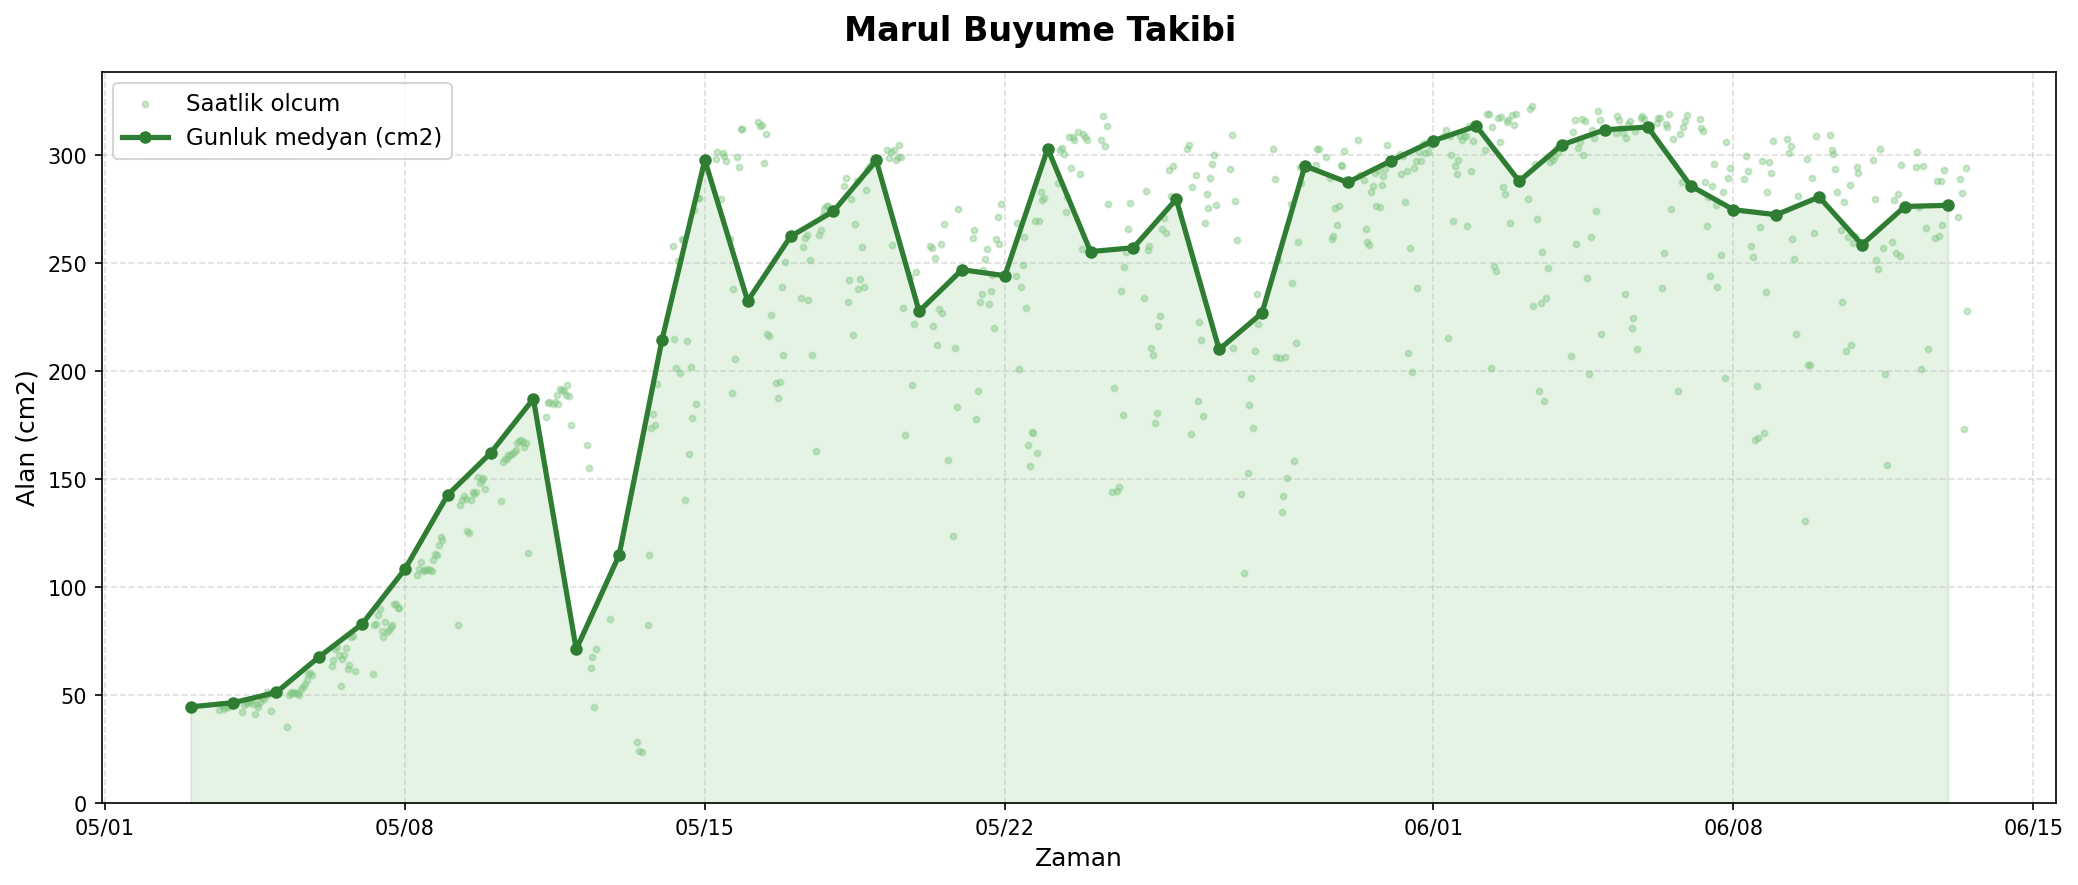

Values plotted in this chart, from the file beside it:
zaman, alan_cm2
2022-05-03 16:00, 43.21
2022-05-03 17:00, 45.8
2022-05-03 18:00, 45.18
2022-05-03 19:00, 43.53
2022-05-03 20:00, 44.72
2022-05-03 21:00, 44.39
2022-05-03 22:00, 
2022-05-03 23:00, 
2022-05-04 00:00, 
2022-05-04 01:00, 
2022-05-04 02:00, 
2022-05-04 03:00, 
2022-05-04 04:00, 
2022-05-04 05:00, 42.2
2022-05-04 06:00, 45.24
2022-05-04 07:00, 46.21
2022-05-04 08:00, 46.51
2022-05-04 09:00, 47.77
2022-05-04 10:00, 47.42
2022-05-04 11:00, 46.04
2022-05-04 12:00, 41.13
2022-05-04 13:00, 45.87
2022-05-04 14:00, 44.43
2022-05-04 15:00, 46.88
2022-05-04 16:00, 48.47
2022-05-04 17:00, 48.02
2022-05-04 18:00, 50.02
2022-05-04 19:00, 51.53
2022-05-04 20:00, 50.3
2022-05-04 21:00, 42.79
2022-05-04 22:00, 
2022-05-04 23:00, 
2022-05-05 00:00, 
2022-05-05 01:00, 
2022-05-05 02:00, 
2022-05-05 03:00, 
2022-05-05 04:00, 
2022-05-05 05:00, 
2022-05-05 06:00, 35.16
2022-05-05 07:00, 50.17
2022-05-05 08:00, 50.78
2022-05-05 09:00, 51.24
2022-05-05 10:00, 50.79
2022-05-05 11:00, 50.76
2022-05-05 12:00, 51.19
2022-05-05 13:00, 49.93
2022-05-05 14:00, 53.02
2022-05-05 15:00, 53.55
2022-05-05 16:00, 54.96
2022-05-05 17:00, 57.12
2022-05-05 18:00, 59.9
2022-05-05 19:00, 60.29
2022-05-05 20:00, 59.25
2022-05-05 21:00, 
2022-05-05 22:00, 
2022-05-05 23:00, 
2022-05-06 00:00, 
2022-05-06 01:00, 
2022-05-06 02:00, 
2022-05-06 03:00, 
... 932 more rows
